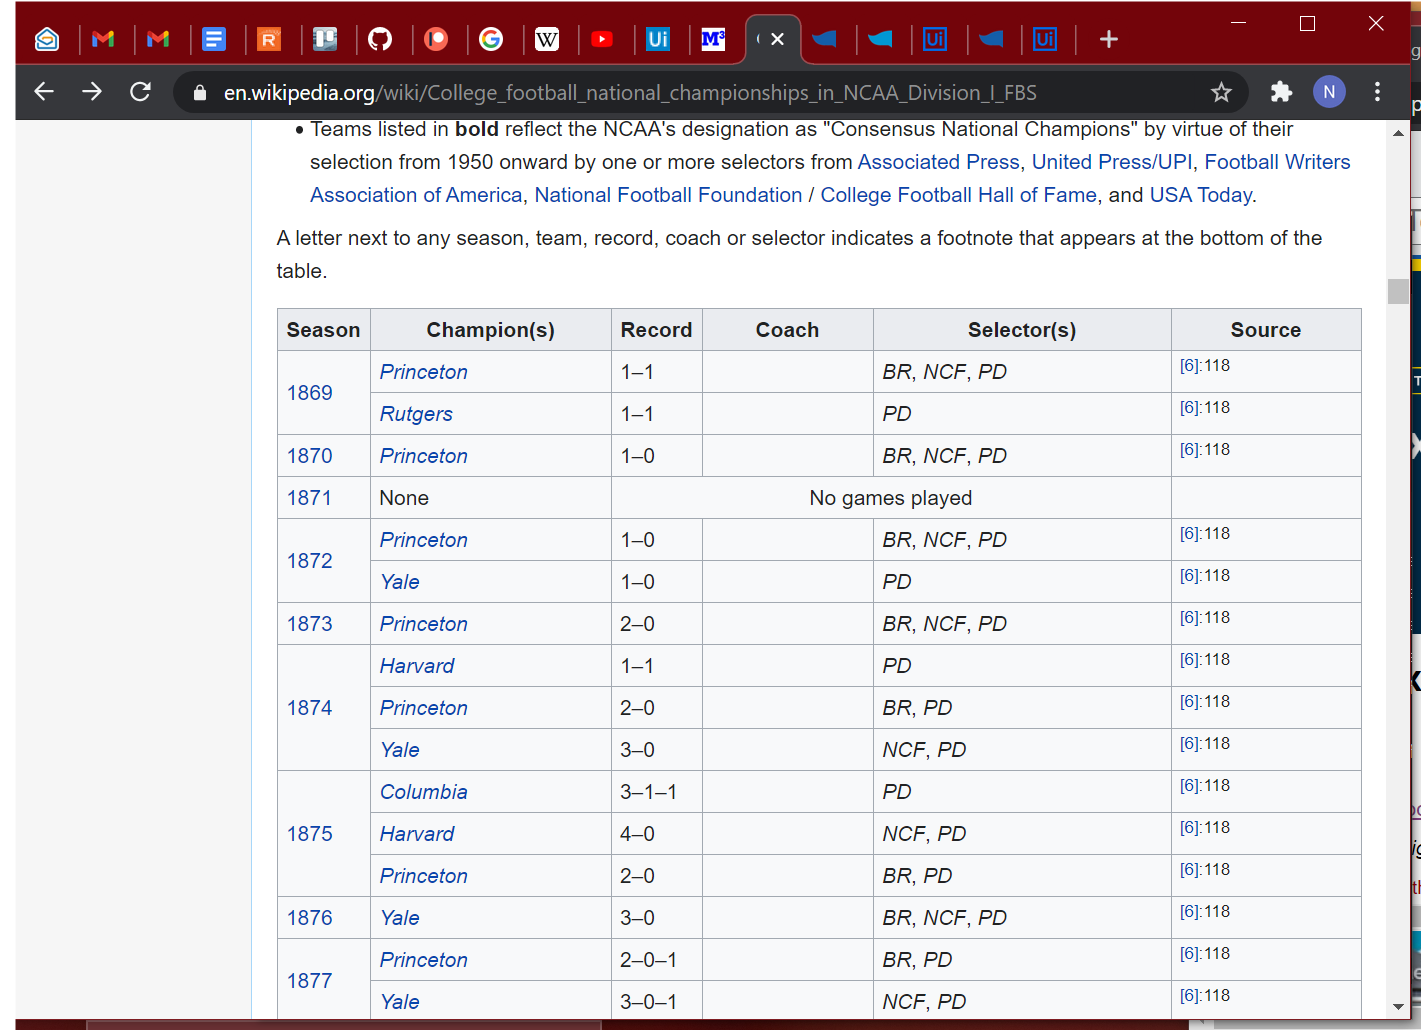
Task: Gathers historical records for league specified by user. Then gathers coaching history for the teams. Finally merges datatables
Workflow: CFBAddNationalChamps

Step 1: Get national champs datatable in window 'College football national championships in NCAA Division I FBS - Wikipedia' (chrome.exe)
